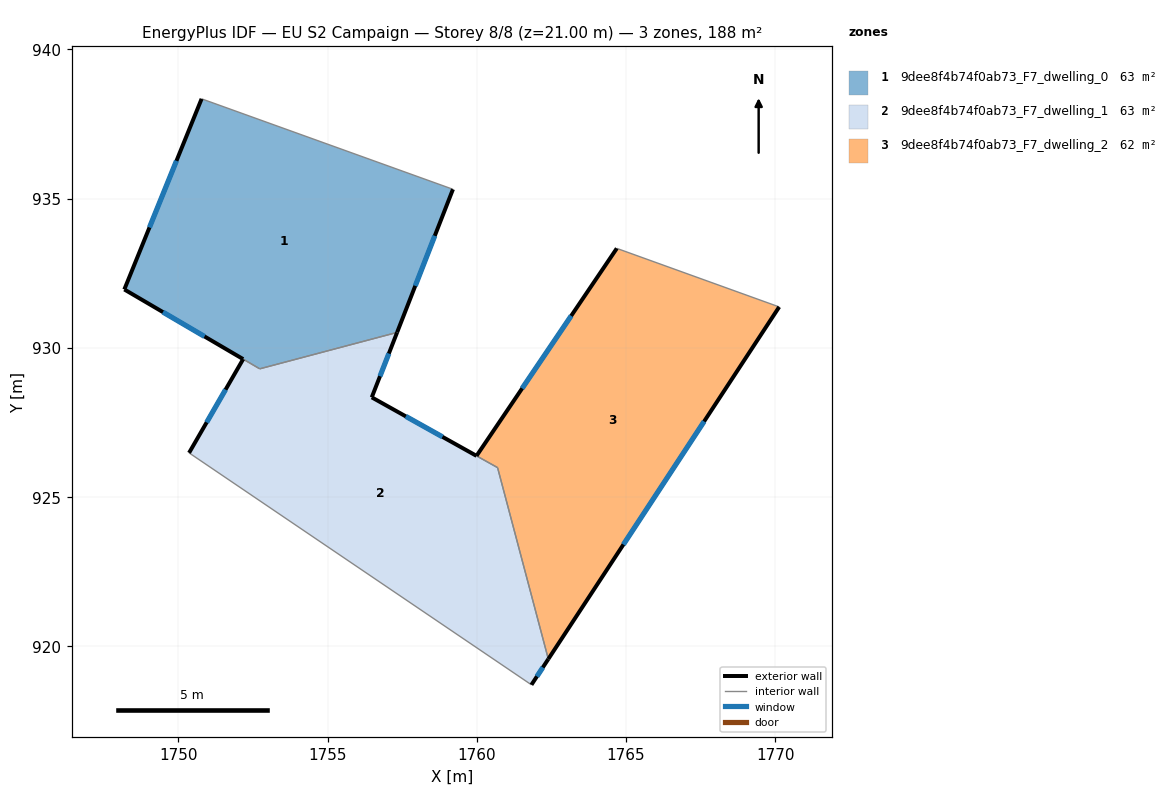
=== STOREY PLAN SPEC (per zone: floor XY polygon, exterior-wall plan segments, windows/doors) ===
zone 1: 9dee8f4b74f0ab73_F7_dwelling_0  (62.9 m²)
  floor: (1759.20, 935.32) (1757.33, 930.52) (1752.73, 929.30) (1748.19, 931.96) (1750.78, 938.35)
  exterior wall: (1750.78, 938.35) – (1748.19, 931.96)  [6.9 m]
    window: (1749.94, 936.27) – (1749.03, 934.04)  [2.5 m²]
  exterior wall: (1757.33, 930.52) – (1759.20, 935.32)  [5.1 m]
    window: (1757.94, 932.08) – (1758.59, 933.76)  [1.9 m²]
  exterior wall: (1748.19, 931.96) – (1752.17, 929.63)  [4.6 m]
    window: (1749.49, 931.20) – (1750.88, 930.39)  [1.7 m²]
  interior walls: 3
zone 2: 9dee8f4b74f0ab73_F7_dwelling_1  (63.1 m²)
  floor: (1760.70, 925.99) (1762.40, 919.58) (1761.83, 918.72) (1750.36, 926.49) (1752.17, 929.63) (1752.73, 929.30) (1757.33, 930.52) (1756.48, 928.35)
  exterior wall: (1756.48, 928.35) – (1757.33, 930.52)  [2.3 m]
    window: (1756.76, 929.05) – (1757.05, 929.81)  [0.9 m²]
  exterior wall: (1761.83, 918.72) – (1762.40, 919.58)  [1.0 m]
    window: (1762.02, 919.00) – (1762.21, 919.30)  [0.4 m²]
  exterior wall: (1752.17, 929.63) – (1750.36, 926.49)  [3.6 m]
    window: (1751.58, 928.60) – (1750.95, 927.51)  [1.3 m²]
  exterior wall: (1759.99, 926.39) – (1756.48, 928.35)  [4.0 m]
    window: (1758.85, 927.02) – (1757.62, 927.71)  [1.5 m²]
  interior walls: 5
zone 3: 9dee8f4b74f0ab73_F7_dwelling_2  (62.1 m²)
  floor: (1770.13, 931.38) (1762.40, 919.58) (1760.70, 925.99) (1759.99, 926.39) (1764.69, 933.34)
  exterior wall: (1764.69, 933.34) – (1759.99, 926.39)  [8.4 m]
    window: (1763.16, 931.08) – (1761.52, 928.65)  [3.1 m²]
  exterior wall: (1762.40, 919.58) – (1770.13, 931.38)  [14.1 m]
    window: (1764.91, 923.42) – (1767.62, 927.54)  [5.2 m²]
  interior walls: 3

=== DERIVED (storey summary) ===
Building: EU S2 Campaign
Storey: 8 of 8  (floor level z = 21.00 m)
Storey gross floor area: 188.1 m²
Zones on this storey: 3
  - 9dee8f4b74f0ab73_F7_dwelling_0: floor 62.9 m²; exterior wall 16.7 m (50.0 m²); 3 window(s) 6.1 m²; WWR 12.2%
  - 9dee8f4b74f0ab73_F7_dwelling_1: floor 63.1 m²; exterior wall 11.0 m (33.0 m²); 4 window(s) 4.0 m²; WWR 12.2%
  - 9dee8f4b74f0ab73_F7_dwelling_2: floor 62.1 m²; exterior wall 22.5 m (67.5 m²); 2 window(s) 8.2 m²; WWR 12.2%
Zone adjacency (shared interzone walls):
  - 9dee8f4b74f0ab73_F7_dwelling_0 ↔ 9dee8f4b74f0ab73_F7_dwelling_1
  - 9dee8f4b74f0ab73_F7_dwelling_1 ↔ 9dee8f4b74f0ab73_F7_dwelling_2